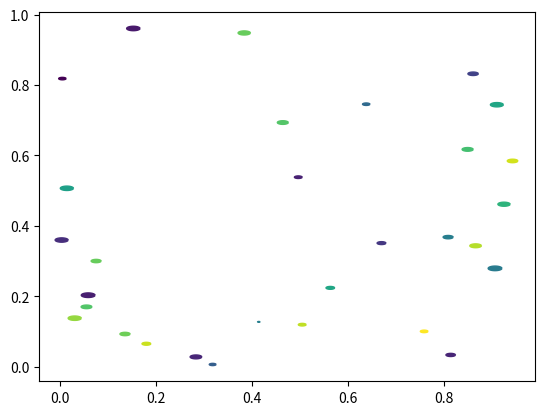

Here is the Python script that generated this plot:
import matplotlib.pyplot as plt
import numpy as np

# unit area ellipse
rx, ry = 3., 1.
area = rx * ry * np.pi
theta = np.arange(0, 2 * np.pi + 0.01, 0.1)
verts = np.column_stack([rx / area * np.cos(theta), ry / area * np.sin(theta)])

x, y, s, c = np.random.rand(4, 30)
s *= 10**2.

fig, ax = plt.subplots()
ax.scatter(x, y, s, c, marker=verts)

plt.show()
